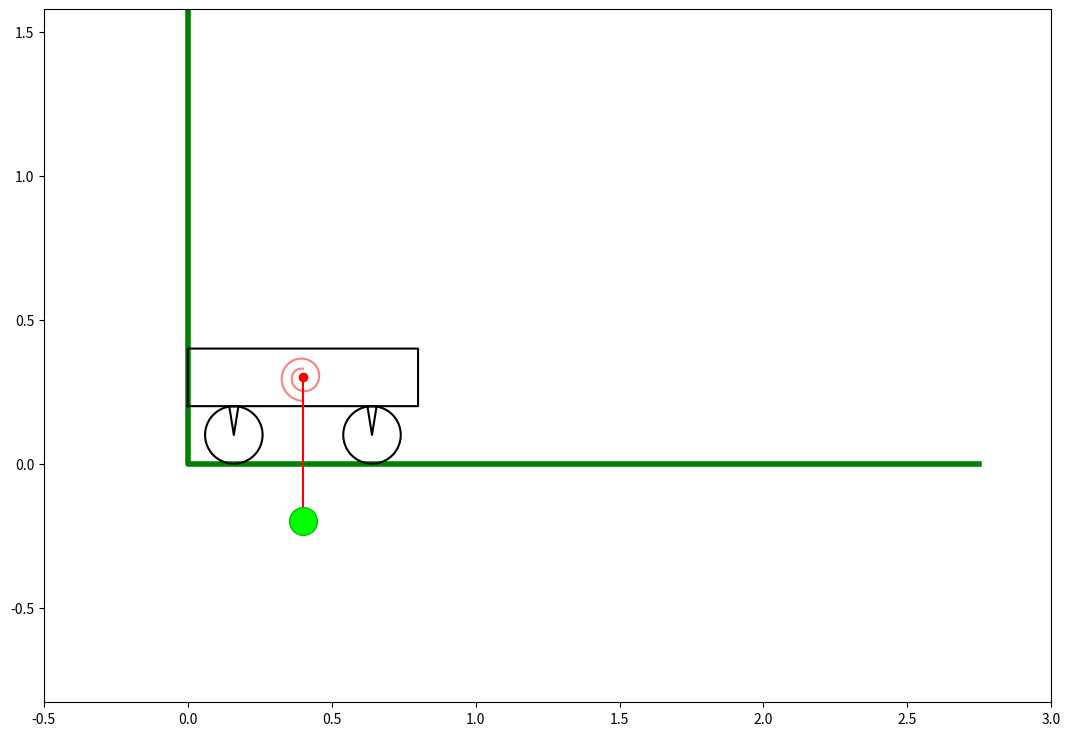

Reproduce this figure in Python.
import numpy as np
import matplotlib.pyplot as plt
from matplotlib.animation import FuncAnimation

W = 0.8 # длина тележки
H = 0.2 # высота тележки
r = 0.1 # радиус колёс
x0 = 0 # начало движения
l = 0.5 # длина палки

t = np.linspace(0, 10, 1001)
s = W/2 + t%2.6
phi = (np.pi/2)*np.sin(3*(t%2.6))

xA = x0 + s
yA = 2*r + H/2
xB = xA + l*np.sin(phi)
yB = yA - abs(l*np.cos(phi))
xT = np.array([-W/2, -W/2, W/2, W/2, 0.28*W, 0.3*W, 0.32*W, -0.32*W, -0.3*W, -0.28*W, -W/2])
yT = np.array([-H/2, H/2, H/2, -H/2, -H/2,-H/2-r,-H/2,-H/2,-H/2-r,-H/2,-H/2])
Alpha = np.linspace(0,6.29,50)
xK = r*np.sin(Alpha)
yK = r*np.cos(Alpha)
N = 2
r1=0.03
r2=0.1
Beta0 = np.linspace(0,1,50*N+1)
Betas = Beta0*(N*2*np.pi+phi[0]-np.pi)
xS = -(r1+(r2-r1)*Betas/(N*2*np.pi-phi[0]))*np.sin(Betas)
yS = (r1+(r2-r1)*Betas/(N*2*np.pi-phi[0]))*np.cos(Betas)


fig = plt.figure(figsize=[13,9])
ax = fig.add_subplot(1,1,1)
ax.axis('equal')
ax.set(xlim=[-0.5,3],ylim=[-0.25,1])

ax.plot([0,0,2.75],[1.75,0,0],color=[0,0.5,0],linewidth=4)

SpiralnayaPruzzhina = ax.plot(xS+xA[0], yS+yA, color=[1, 0.5, 0.5])[0]


Telega = ax.plot(xA[0]+xT,yA+yT,color=[0,0,0])[0]
AB = ax.plot([xA[0], xB[0]], [yA, yB[0]], color=[1,0,0])[0]
A = ax.plot(xA[0],yA,'o',color=[1,0,0])[0]
B = ax.plot(xB[0],yB[0],'o',color=[0,0.75,0],markersize=20,markerfacecolor=[0,1,0],linewidth=2)[0]
K1 = ax.plot(xK+xA[0]-W*0.3,yK+r,color=[0,0,0])[0]
K2 = ax.plot(xK+xA[0]+W*0.3,yK+r,color=[0,0,0])[0]


def kadr(i):
    A.set_data(xA[i], yA)
    B.set_data(xB[i], yB[i])
    AB.set_data([xA[i], xB[i]], [yA, yB[i]])
    Telega.set_data(xA[i] + xT, yA + yT)
    K1.set_data(xK + xA[i] - W * 0.3, yK + r)
    K2.set_data(xK + xA[i] + W * 0.3, yK + r)

    Betas = Beta0 * (N * 2 * np.pi + phi[i] - np.pi)
    xS = -(r1 + (r2 - r1) * Betas / (N * 2 * np.pi - phi[i])) * np.sin(Betas)
    yS = (r1 + (r2 - r1) * Betas / (N * 2 * np.pi - phi[i])) * np.cos(Betas)
    SpiralnayaPruzzhina.set_data(xS + xA[i], yS + yA)
    return [A, B, AB, Telega, K1, K2, SpiralnayaPruzzhina]


kino = FuncAnimation(fig, kadr, interval=t[1] - t[0], frames=len(t))

plt.show()

